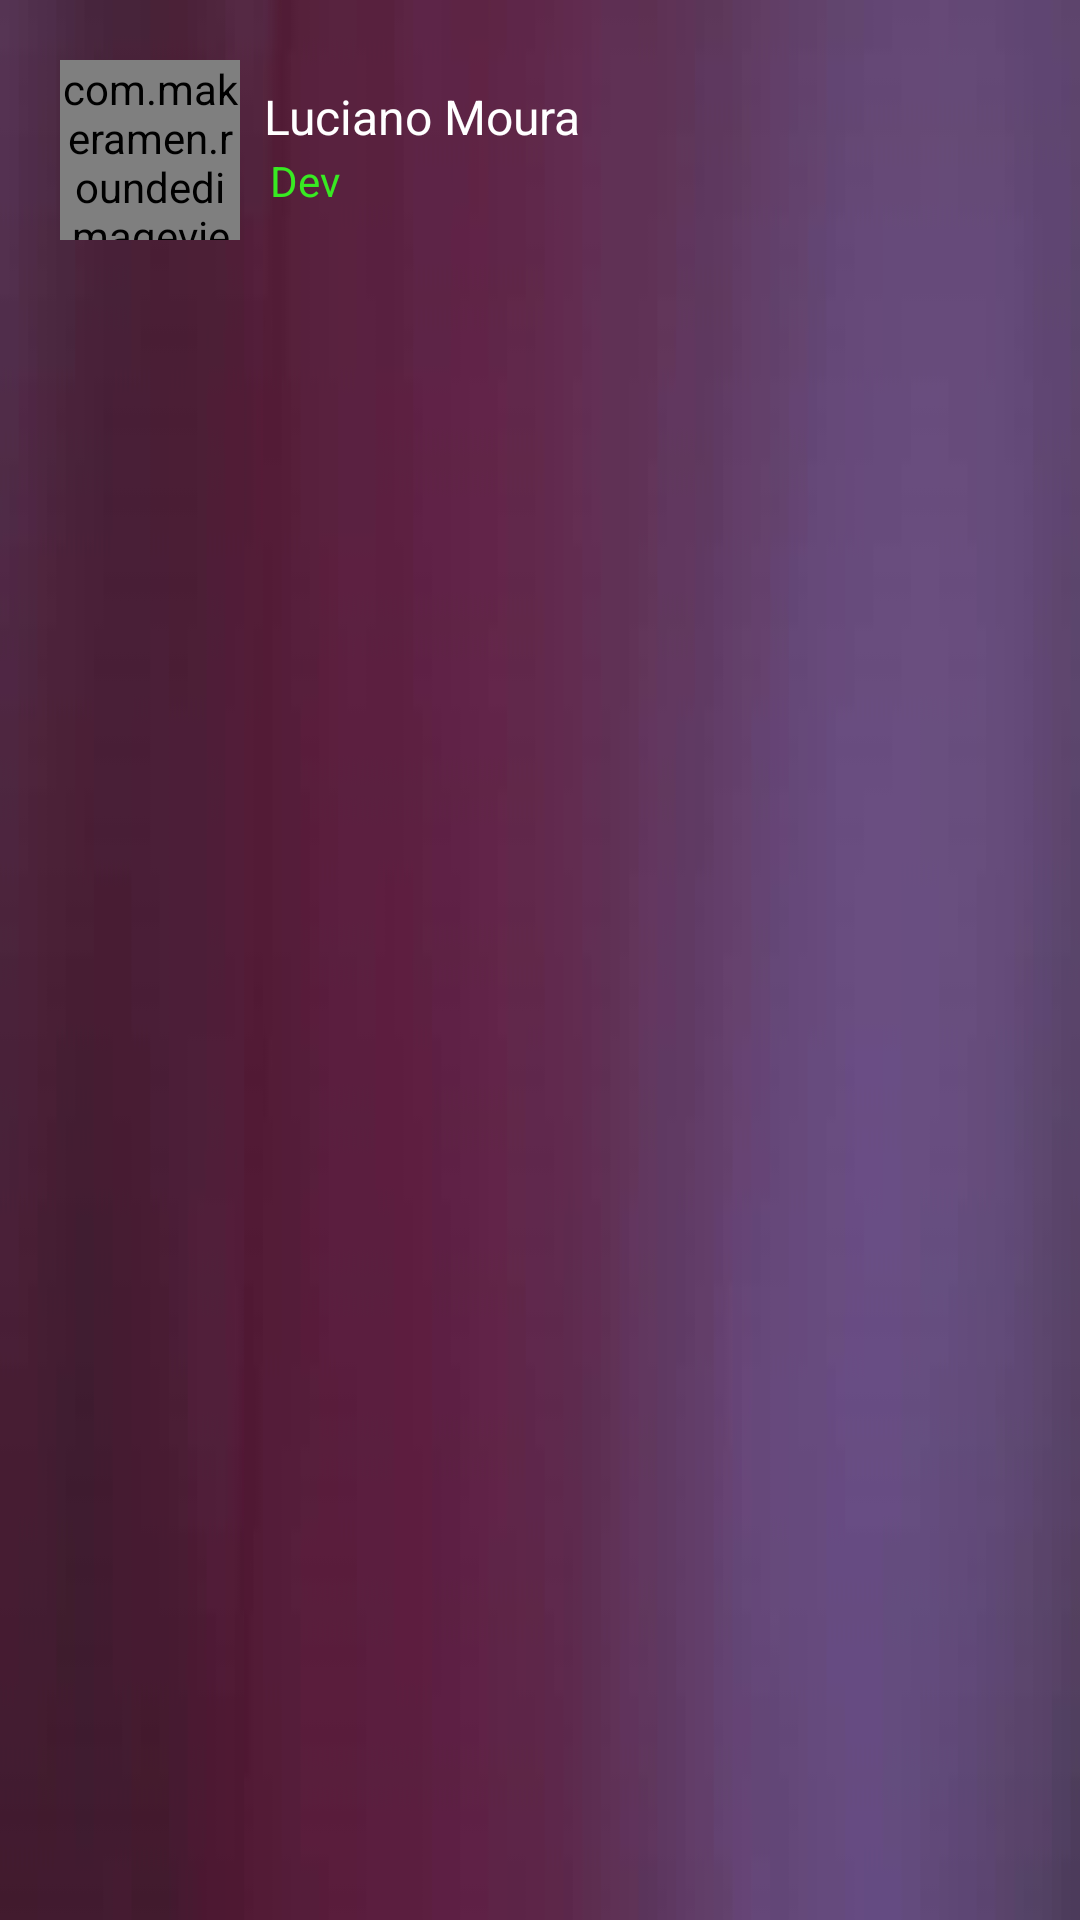

Here is an Android app screen rendered from its layout file. Give the layout XML and the strings, colors and styles it references.
<!-- AndroidManifest.xml: application theme AppTheme -->
<!-- res/layout/navigation_menu_header.xml -->
<?xml version="1.0" encoding="utf-8"?>
<androidx.constraintlayout.widget.ConstraintLayout
    xmlns:android="http://schemas.android.com/apk/res/android"
    xmlns:app="http://schemas.android.com/apk/res-auto"
    xmlns:tools="http://schemas.android.com/tools"
    android:id="@+id/me"
    android:layout_width="match_parent"
    android:layout_height="100dp"
    android:background="@drawable/header_background_red"
    android:padding="20dp">

    <com.makeramen.roundedimageview.RoundedImageView
        android:id="@+id/image_profile"
        android:layout_width="60dp"
        android:layout_height="60dp"
        android:scaleType="centerCrop"
        android:src="@drawable/me"
        app:layout_constraintStart_toStartOf="parent"
        app:layout_constraintTop_toTopOf="parent"
        app:riv_oval="true" />

    <View
        android:id="@+id/supporter"
        android:layout_width="1dp"
        android:layout_height="1dp"
        app:layout_constraintBottom_toBottomOf="@id/image_profile"
        app:layout_constraintEnd_toEndOf="@id/image_profile"
        app:layout_constraintStart_toStartOf="@id/image_profile"
        app:layout_constraintTop_toTopOf="@id/image_profile" />

    <TextView
        android:layout_width="0dp"
        android:layout_height="wrap_content"
        android:layout_marginStart="8dp"
        android:text="Luciano Moura"
        android:textColor="#FFFFFF"
        android:textSize="16dp"
        app:layout_constraintBottom_toTopOf="@id/supporter"
        app:layout_constraintStart_toEndOf="@id/image_profile" />

    <TextView
        android:layout_width="0dp"
        android:layout_height="wrap_content"
        android:layout_marginStart="10dp"
        android:text="Dev"
        android:textColor="#38EA22"
        app:layout_constraintStart_toEndOf="@id/image_profile"
        app:layout_constraintTop_toBottomOf="@id/supporter" />

</androidx.constraintlayout.widget.ConstraintLayout>
<!-- resources referenced by this layout -->
<resources>
  <!-- drawable header_background_red: jpg bitmap (drawable, 18712 bytes) -->
  <!-- drawable me: jpg bitmap (drawable, 173924 bytes) -->
  <style name="AppTheme" parent="Theme.MaterialComponents.Light.NoActionBar">
          <item name="colorPrimary">#AA66CC</item>
          <item name="colorPrimaryDark">#AA66CC</item>
          <item name="colorAccent">#AA66CC</item>
      </style>
</resources>
